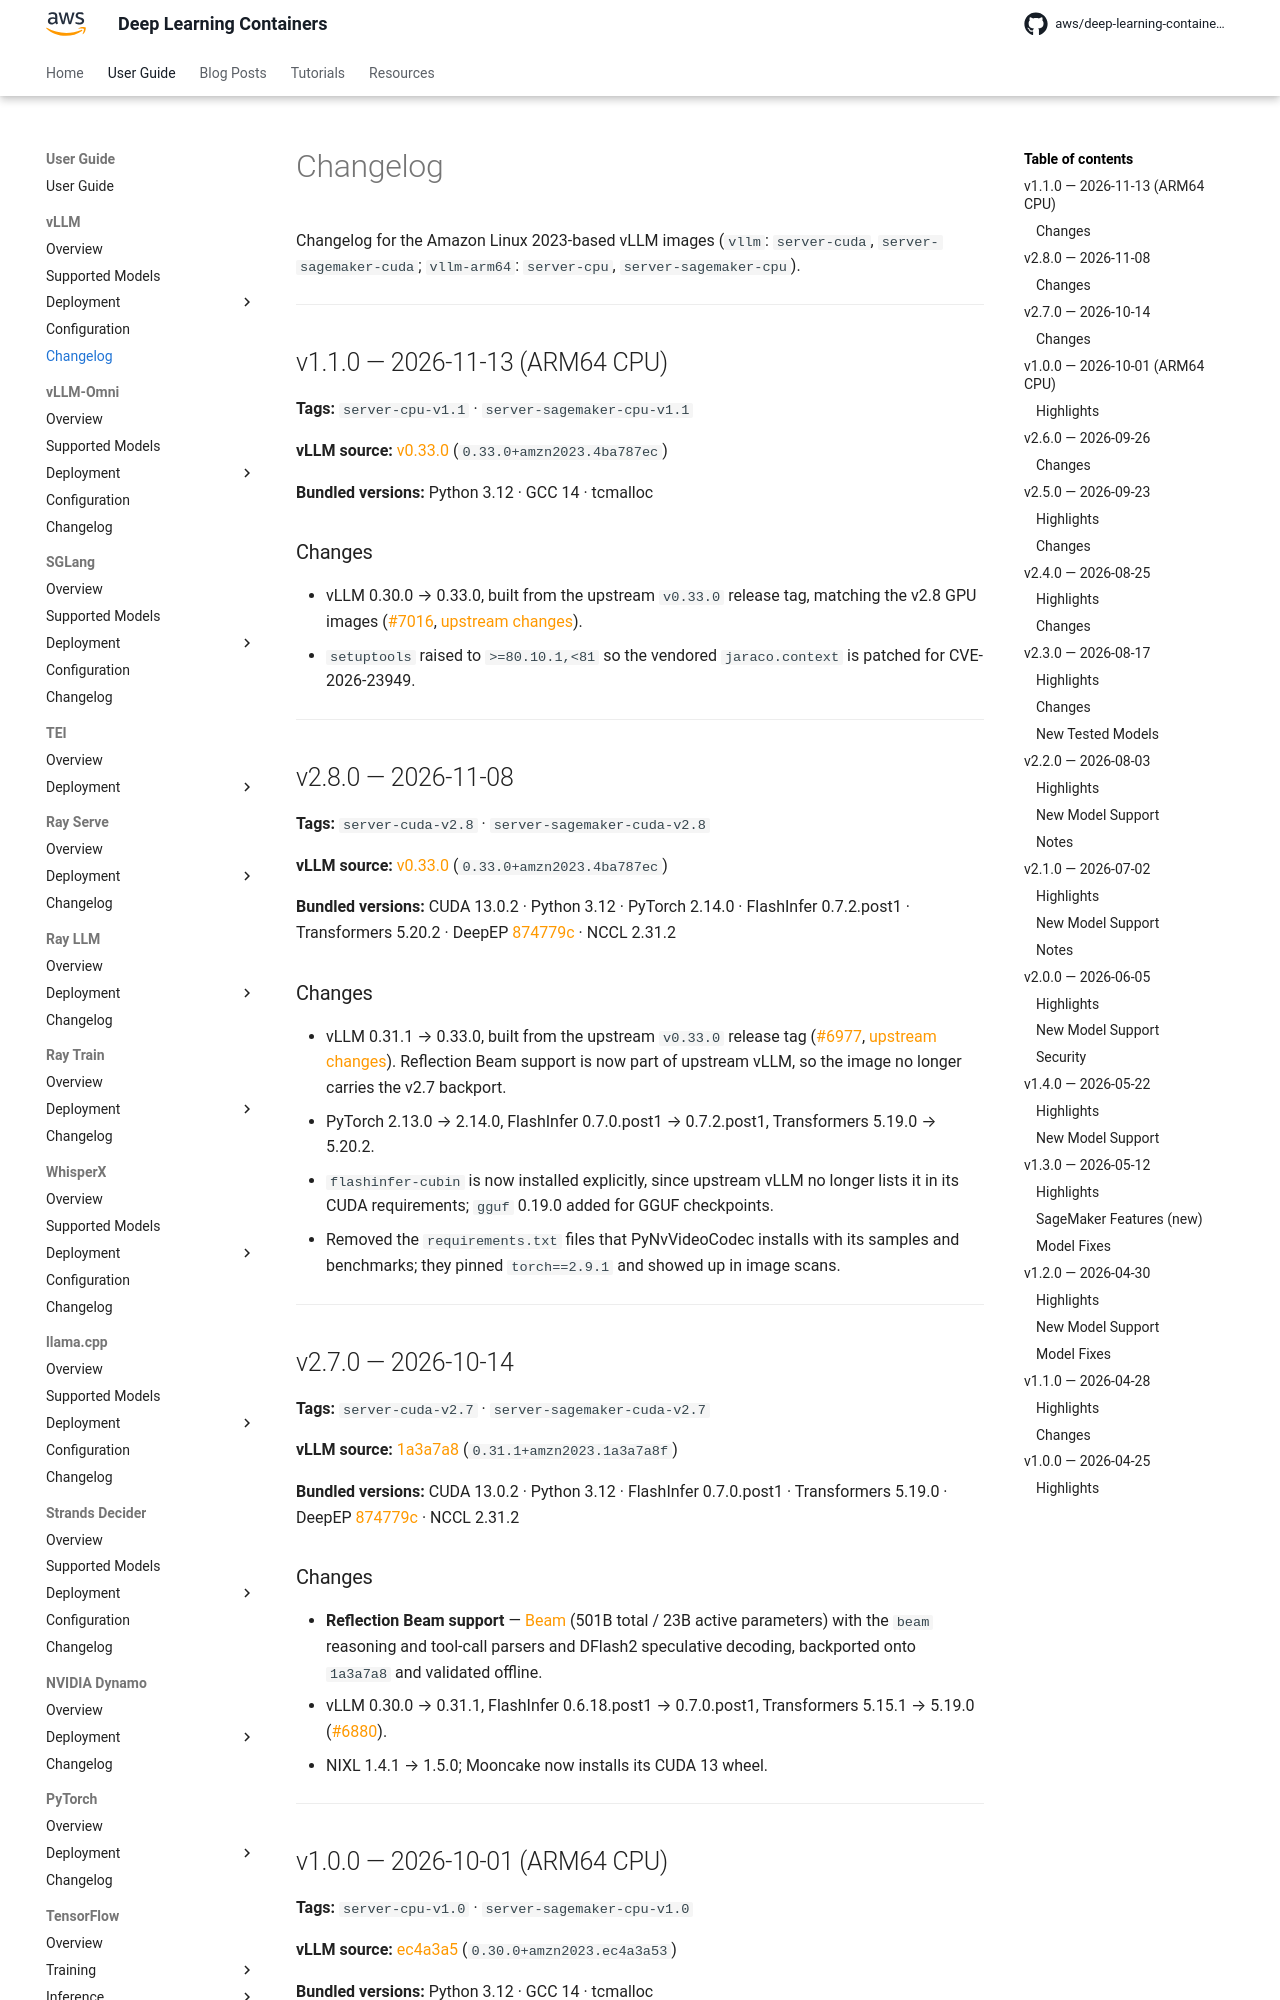

repository: aws/deep-learning-containers · page: vllm/changelog/index.html · generator: mkdocs

# Changelog

Changelog for the Amazon Linux 2023-based vLLM images (`vllm`: `server-cuda`, `server-sagemaker-cuda`; `vllm-arm64`: `server-cpu`,
`server-sagemaker-cpu`).

* * *

## v1.1.0 — 2026-11-13 (ARM64 CPU)

**Tags:** `server-cpu-v1.1` · `server-sagemaker-cpu-v1.1`

**vLLM source:** [v0.33.0](https://github.com/vllm-project/vllm/releases/tag/v0.33.0) (`0.33.0+amzn2023.4ba787ec`)

**Bundled versions:** Python 3.12 · GCC 14 · tcmalloc

### Changes

- vLLM 0.30.0 → 0.33.0, built from the upstream `v0.33.0` release tag, matching the v2.8 GPU images
  ([#7016](https://github.com/aws/deep-learning-containers/pull/7016),
  [upstream changes](https://github.com/vllm-project/vllm/compare/ec4a3a537068db40afbc9374a67da719c8c9b964...v0.33.0)).
- `setuptools` raised to `>=80.10.1,<81` so the vendored `jaraco.context` is patched for CVE-2026-23949.

* * *

## v2.8.0 — 2026-11-08

**Tags:** `server-cuda-v2.8` · `server-sagemaker-cuda-v2.8`

**vLLM source:** [v0.33.0](https://github.com/vllm-project/vllm/releases/tag/v0.33.0) (`0.33.0+amzn2023.4ba787ec`)

**Bundled versions:** CUDA 13.0.2 · Python 3.12 · PyTorch 2.14.0 · FlashInfer 0.7.2.post1 · Transformers 5.20.2 · DeepEP
[874779c](https://github.com/amazon-contributing/DeepEP/commit/874779c9ccd2294b56304bd6cc5f138f1f71d097) · NCCL 2.31.2

### Changes

- vLLM 0.31.1 → 0.33.0, built from the upstream `v0.33.0` release tag ([#6977](https://github.com/aws/deep-learning-containers/pull/6977),
  [upstream changes](https://github.com/vllm-project/vllm/compare/1a3a7a8f01a8c1a3184151b8185072efda11daab...v0.33.0)). Reflection Beam support is now
  part of upstream vLLM, so the image no longer carries the v2.7 backport.
- PyTorch 2.13.0 → 2.14.0, FlashInfer 0.7.0.post1 → 0.7.2.post1, Transformers 5.19.0 → 5.20.2.
- `flashinfer-cubin` is now installed explicitly, since upstream vLLM no longer lists it in its CUDA requirements; `gguf` 0.19.0 added for GGUF
  checkpoints.
- Removed the `requirements.txt` files that PyNvVideoCodec installs with its samples and benchmarks; they pinned `torch==2.9.1` and showed up in image
  scans.

* * *

## v2.7.0 — 2026-10-14

**Tags:** `server-cuda-v2.7` · `server-sagemaker-cuda-v2.7`

**vLLM source:** [1a3a7a8](https://github.com/vllm-project/vllm/commit/1a3a7a8f01a8c1a3184151b8185072efda11daab) (`0.31.1+amzn2023.1a3a7a8f`)

**Bundled versions:** CUDA 13.0.2 · Python 3.12 · FlashInfer 0.7.0.post1 · Transformers 5.19.0 · DeepEP
[874779c](https://github.com/amazon-contributing/DeepEP/commit/874779c9ccd2294b56304bd6cc5f138f1f71d097) · NCCL 2.31.2

### Changes

- **Reflection Beam support** — [Beam](https://huggingface.co/reflection/Beam-1.0-501B-A23B) (501B total / 23B active parameters) with the `beam`
  reasoning and tool-call parsers and DFlash2 speculative decoding, backported onto `1a3a7a8` and validated offline.
- vLLM 0.30.0 → 0.31.1, FlashInfer 0.6.18.post1 → 0.7.0.post1, Transformers 5.15.1 → 5.19.0
  ([#6880](https://github.com/aws/deep-learning-containers/pull/6880)).
- NIXL 1.4.1 → 1.5.0; Mooncake now installs its CUDA 13 wheel.

* * *

## v1.0.0 — 2026-10-01 (ARM64 CPU)

**Tags:** `server-cpu-v1.0` · `server-sagemaker-cpu-v1.0`

**vLLM source:** [ec4a3a5](https://github.com/vllm-project/vllm/commit/ec4a3a537068db40afbc9374a67da719c8c9b964) (`0.30.0+amzn2023.ec4a3a53`)

**Bundled versions:** Python 3.12 · GCC 14 · tcmalloc
